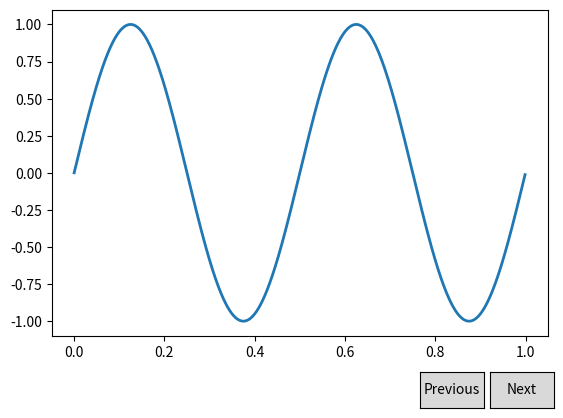

Reproduce this figure in Python.
import numpy as np
import matplotlib.pyplot as plt
from matplotlib.widgets import Button

freqs = np.arange(2, 20, 3)

fig, ax = plt.subplots()
plt.subplots_adjust(bottom=0.2)
t = np.arange(0.0, 1.0, 0.001)
s = np.sin(2*np.pi*freqs[0]*t)
l, = plt.plot(t, s, lw=2)


class Index:
    ind = 0

    def next(self, event):
        self.ind += 1
        i = self.ind % len(freqs)
        ydata = np.sin(2*np.pi*freqs[i]*t)
        l.set_ydata(ydata)
        plt.draw()

    def prev(self, event):
        self.ind -= 1
        i = self.ind % len(freqs)
        ydata = np.sin(2*np.pi*freqs[i]*t)
        l.set_ydata(ydata)
        plt.draw()

callback = Index()
axprev = plt.axes([0.7, 0.05, 0.1, 0.075])
axnext = plt.axes([0.81, 0.05, 0.1, 0.075])
bnext = Button(axnext, 'Next')
bnext.on_clicked(callback.next)
bprev = Button(axprev, 'Previous')
bprev.on_clicked(callback.prev)

plt.show()